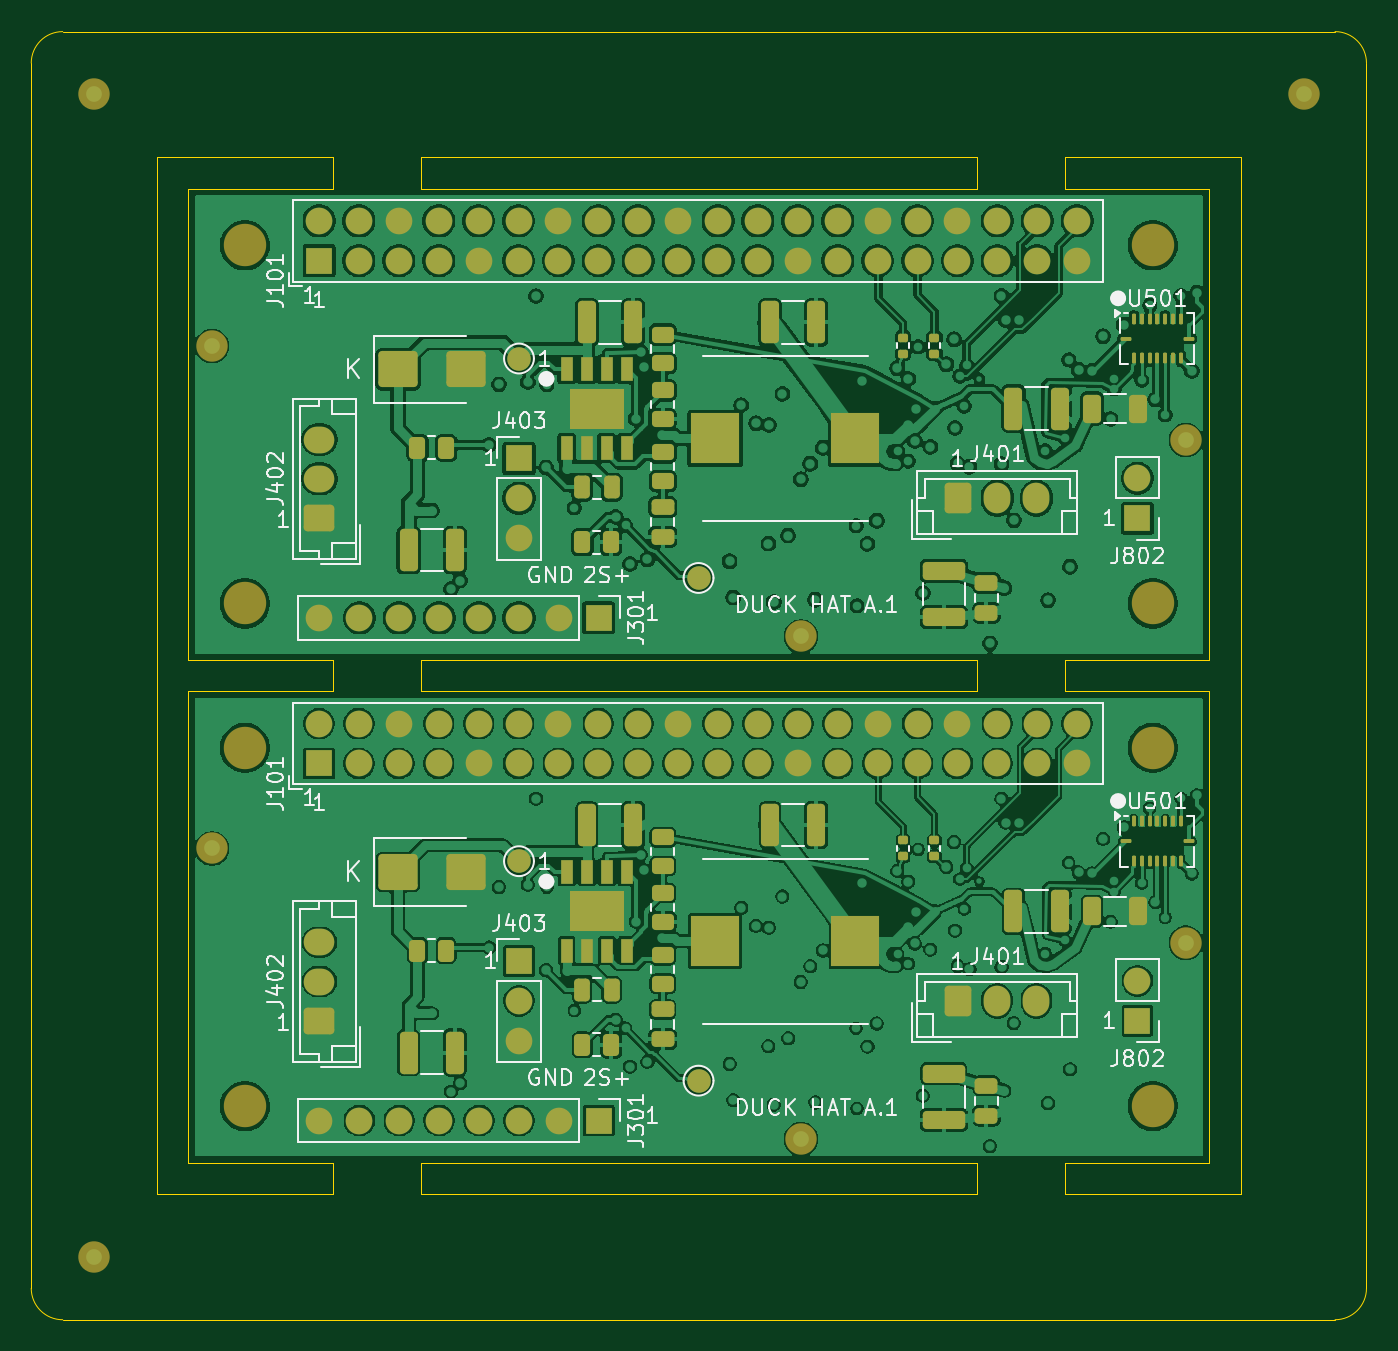
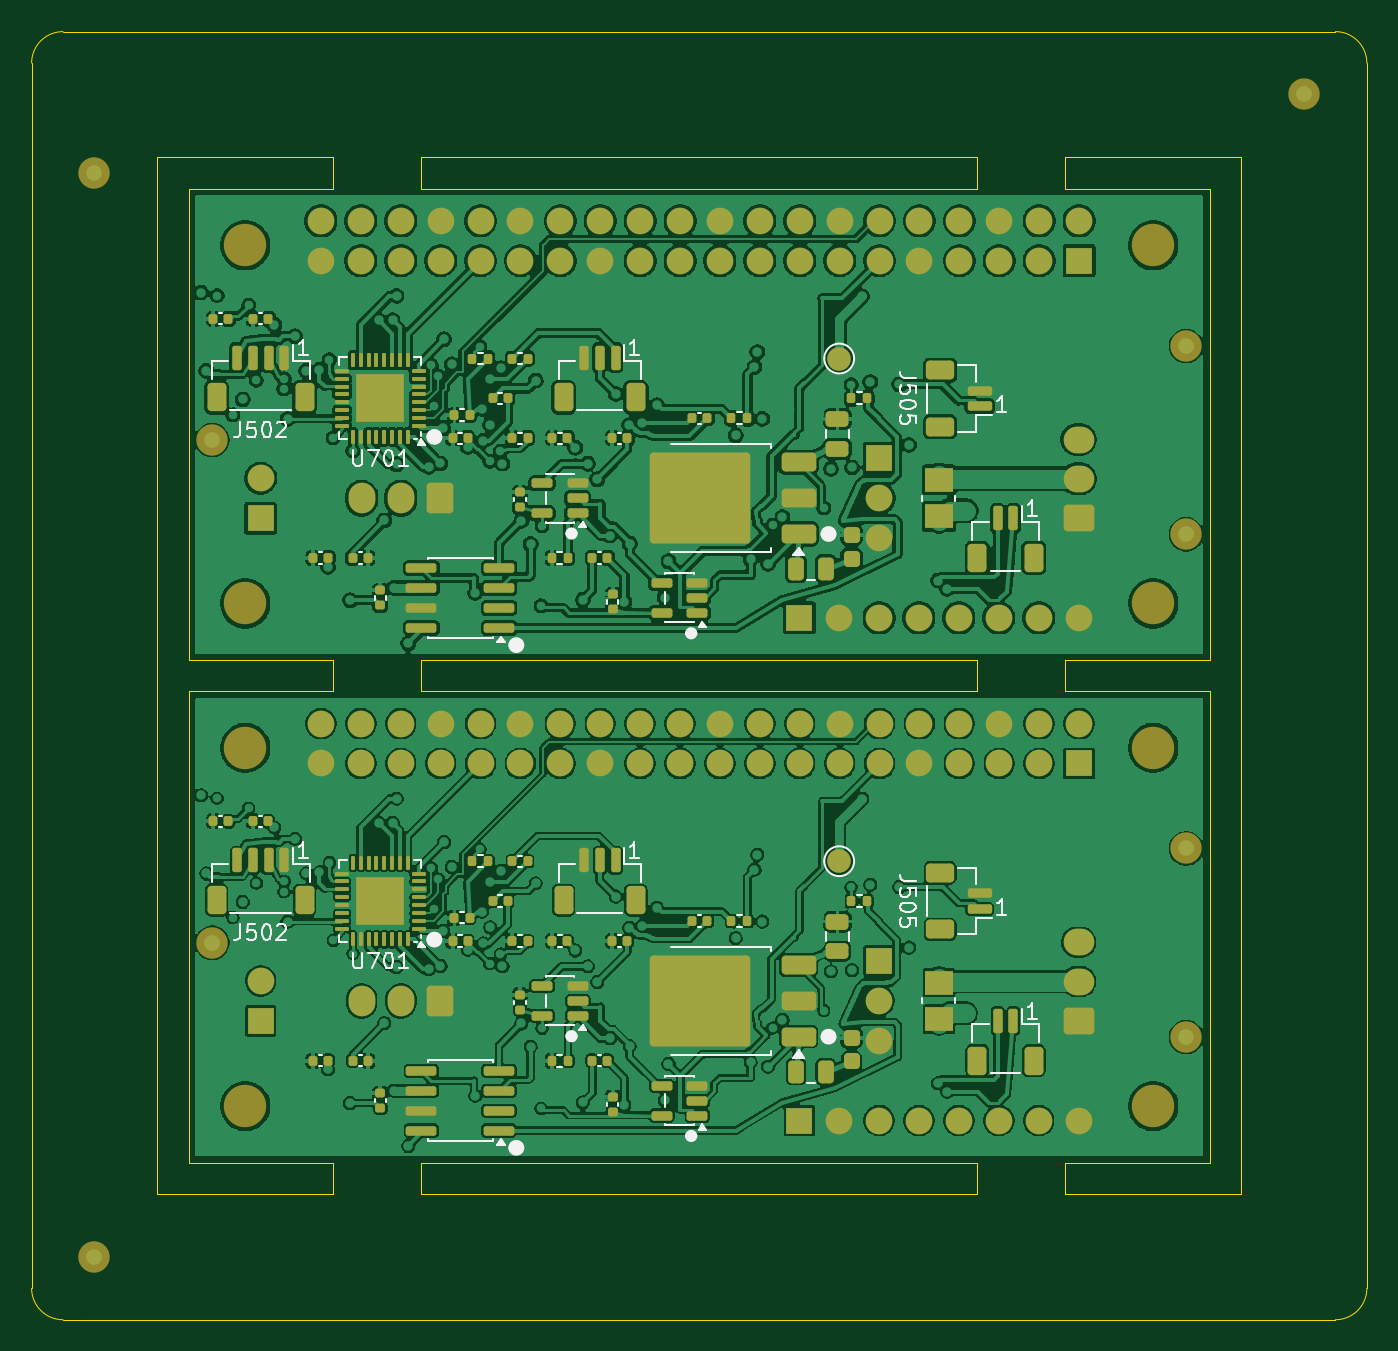
Circuit board: 9 layer files. Board 85.0 x 82.0 mm.
- bottom_copper: hat_a1_smt_2up-B_Cu.gbl (576453 bytes)
- bottom_mask: hat_a1_smt_2up-B_Mask.gbs (13613 bytes)
- paste: hat_a1_smt_2up-B_Paste.gbp (9853 bytes)
- bottom_silk: hat_a1_smt_2up-B_Silkscreen.gbo (31934 bytes)
- outline: hat_a1_smt_2up-Edge_Cuts.gm1 (2888 bytes)
- top_copper: hat_a1_smt_2up-F_Cu.gtl (489557 bytes)
- top_mask: hat_a1_smt_2up-F_Mask.gts (9885 bytes)
- paste: hat_a1_smt_2up-F_Paste.gtp (5670 bytes)
- top_silk: hat_a1_smt_2up-F_Silkscreen.gto (61101 bytes)

=== bottom_copper: hat_a1_smt_2up-B_Cu.gbl (576453 bytes, source omitted) ===
=== bottom_mask: hat_a1_smt_2up-B_Mask.gbs (13613 bytes, source omitted) ===
=== paste: hat_a1_smt_2up-B_Paste.gbp (9853 bytes, source omitted) ===
=== bottom_silk: hat_a1_smt_2up-B_Silkscreen.gbo (31934 bytes, source omitted) ===
=== outline: hat_a1_smt_2up-Edge_Cuts.gm1 ===
G04 #@! TF.GenerationSoftware,KiCad,Pcbnew,10.0.7*
G04 #@! TF.CreationDate,2026-11-02T18:00:25+08:00*
G04 #@! TF.ProjectId,hat_a1_smt_2up,6861745f-6131-45f7-936d-745f3275702e,A.1*
G04 #@! TF.SameCoordinates,Original*
G04 #@! TF.FileFunction,Profile,NP*
%FSLAX46Y46*%
G04 Gerber Fmt 4.6, Leading zero omitted, Abs format (unit mm)*
G04 Created by KiCad (PCBNEW 10.0.7) date 2026-11-02 18:00:25*
%MOMM*%
%LPD*%
G01*
G04 APERTURE LIST*
G04 #@! TA.AperFunction,Profile*
%ADD10C,0.050000*%
G04 #@! TD*
G04 APERTURE END LIST*
D10*
X90000000Y-92000000D02*
G75*
G02*
X92000000Y-90000000I2000000J0D01*
G01*
X90000000Y-170000000D02*
X90000000Y-92000000D01*
X92000000Y-90000000D02*
X173000000Y-90000000D01*
X92000000Y-172000000D02*
G75*
G02*
X90000000Y-170000000I0J2000000D01*
G01*
X98000000Y-98000000D02*
X109200000Y-98000000D01*
X98000000Y-164000000D02*
X98000000Y-98000000D01*
X100000000Y-100000000D02*
X100000000Y-130000000D01*
X100000000Y-130000000D02*
X109200000Y-130000000D01*
X100000000Y-132000000D02*
X100000000Y-162000000D01*
X100000000Y-162000000D02*
X109200000Y-162000000D01*
X109200000Y-98000000D02*
X109200000Y-100000000D01*
X109200000Y-100000000D02*
X100000000Y-100000000D01*
X109200000Y-130000000D02*
X109200000Y-132000000D01*
X109200000Y-132000000D02*
X100000000Y-132000000D01*
X109200000Y-162000000D02*
X109200000Y-164000000D01*
X109200000Y-164000000D02*
X98000000Y-164000000D01*
X114800000Y-98000000D02*
X150200000Y-98000000D01*
X114800000Y-100000000D02*
X114800000Y-98000000D01*
X114800000Y-130000000D02*
X150200000Y-130000000D01*
X114800000Y-132000000D02*
X114800000Y-130000000D01*
X114800000Y-162000000D02*
X150200000Y-162000000D01*
X114800000Y-164000000D02*
X114800000Y-162000000D01*
X150200000Y-98000000D02*
X150200000Y-100000000D01*
X150200000Y-100000000D02*
X114800000Y-100000000D01*
X150200000Y-130000000D02*
X150200000Y-132000000D01*
X150200000Y-132000000D02*
X114800000Y-132000000D01*
X150200000Y-162000000D02*
X150200000Y-164000000D01*
X150200000Y-164000000D02*
X114800000Y-164000000D01*
X155800000Y-98000000D02*
X167000000Y-98000000D01*
X155800000Y-100000000D02*
X155800000Y-98000000D01*
X155800000Y-130000000D02*
X165000000Y-130000000D01*
X155800000Y-132000000D02*
X155800000Y-130000000D01*
X155800000Y-162000000D02*
X165000000Y-162000000D01*
X155800000Y-164000000D02*
X155800000Y-162000000D01*
X165000000Y-100000000D02*
X155800000Y-100000000D01*
X165000000Y-130000000D02*
X165000000Y-100000000D01*
X165000000Y-132000000D02*
X155800000Y-132000000D01*
X165000000Y-162000000D02*
X165000000Y-132000000D01*
X167000000Y-98000000D02*
X167000000Y-164000000D01*
X167000000Y-164000000D02*
X155800000Y-164000000D01*
X173000000Y-90000000D02*
G75*
G02*
X175000000Y-92000000I0J-2000000D01*
G01*
X173000000Y-172000000D02*
X92000000Y-172000000D01*
X175000000Y-92000000D02*
X175000000Y-170000000D01*
X175000000Y-170000000D02*
G75*
G02*
X173000000Y-172000000I-2000000J0D01*
G01*
M02*

=== top_copper: hat_a1_smt_2up-F_Cu.gtl (489557 bytes, source omitted) ===
=== top_mask: hat_a1_smt_2up-F_Mask.gts (9885 bytes, source omitted) ===
=== paste: hat_a1_smt_2up-F_Paste.gtp ===
G04 #@! TF.GenerationSoftware,KiCad,Pcbnew,10.0.7*
G04 #@! TF.CreationDate,2026-11-02T18:00:25+08:00*
G04 #@! TF.ProjectId,hat_a1_smt_2up,6861745f-6131-45f7-936d-745f3275702e,A.1*
G04 #@! TF.SameCoordinates,Original*
G04 #@! TF.FileFunction,Paste,Top*
G04 #@! TF.FilePolarity,Positive*
%FSLAX46Y46*%
G04 Gerber Fmt 4.6, Leading zero omitted, Abs format (unit mm)*
G04 Created by KiCad (PCBNEW 10.0.7) date 2026-11-02 18:00:25*
%MOMM*%
%LPD*%
G01*
G04 APERTURE LIST*
G04 Aperture macros list*
%AMRoundRect*
0 Rectangle with rounded corners*
0 $1 Rounding radius*
0 $2 $3 $4 $5 $6 $7 $8 $9 X,Y pos of 4 corners*
0 Add a 4 corners polygon primitive as box body*
4,1,4,$2,$3,$4,$5,$6,$7,$8,$9,$2,$3,0*
0 Add four circle primitives for the rounded corners*
1,1,$1+$1,$2,$3*
1,1,$1+$1,$4,$5*
1,1,$1+$1,$6,$7*
1,1,$1+$1,$8,$9*
0 Add four rect primitives between the rounded corners*
20,1,$1+$1,$2,$3,$4,$5,0*
20,1,$1+$1,$4,$5,$6,$7,0*
20,1,$1+$1,$6,$7,$8,$9,0*
20,1,$1+$1,$8,$9,$2,$3,0*%
G04 Aperture macros list end*
%ADD10RoundRect,0.135000X0.185000X-0.135000X0.185000X0.135000X-0.185000X0.135000X-0.185000X-0.135000X0*%
%ADD11RoundRect,0.250000X-0.325000X-0.650000X0.325000X-0.650000X0.325000X0.650000X-0.325000X0.650000X0*%
%ADD12RoundRect,0.250000X-1.000000X-0.900000X1.000000X-0.900000X1.000000X0.900000X-1.000000X0.900000X0*%
%ADD13R,0.802000X1.505000*%
%ADD14R,3.502000X2.613000*%
%ADD15RoundRect,0.250000X-0.325000X-1.100000X0.325000X-1.100000X0.325000X1.100000X-0.325000X1.100000X0*%
%ADD16RoundRect,0.062500X-0.062500X-0.275000X0.062500X-0.275000X0.062500X0.275000X-0.062500X0.275000X0*%
%ADD17RoundRect,0.062500X-0.275000X-0.062500X0.275000X-0.062500X0.275000X0.062500X-0.275000X0.062500X0*%
%ADD18RoundRect,0.250000X-0.450000X0.262500X-0.450000X-0.262500X0.450000X-0.262500X0.450000X0.262500X0*%
%ADD19RoundRect,0.250000X-0.475000X0.250000X-0.475000X-0.250000X0.475000X-0.250000X0.475000X0.250000X0*%
%ADD20RoundRect,0.250000X-0.250000X-0.475000X0.250000X-0.475000X0.250000X0.475000X-0.250000X0.475000X0*%
%ADD21RoundRect,0.250000X-0.262500X-0.450000X0.262500X-0.450000X0.262500X0.450000X-0.262500X0.450000X0*%
%ADD22RoundRect,0.250000X-1.100000X0.325000X-1.100000X-0.325000X1.100000X-0.325000X1.100000X0.325000X0*%
%ADD23R,3.124000X3.251000*%
G04 APERTURE END LIST*
D10*
X145500000Y-110510000D03*
X145500000Y-109490000D03*
D11*
X157525000Y-114000000D03*
X160475000Y-114000000D03*
D12*
X113350000Y-111500000D03*
X117650000Y-111500000D03*
D13*
X124095000Y-143502500D03*
X125365000Y-143502500D03*
X126635000Y-143502500D03*
X127905000Y-143502500D03*
X127905000Y-148497500D03*
X126635000Y-148497500D03*
X125365000Y-148497500D03*
X124095000Y-148497500D03*
D14*
X126000000Y-146000000D03*
D15*
X125365000Y-108500000D03*
X128315000Y-108500000D03*
D10*
X147500000Y-110510000D03*
X147500000Y-109490000D03*
D15*
X137025000Y-108500000D03*
X139975000Y-108500000D03*
D16*
X160190000Y-108277500D03*
X160690000Y-108277500D03*
X161190000Y-108277500D03*
X161690000Y-108277500D03*
X162190000Y-108277500D03*
X162690000Y-108277500D03*
X163190000Y-108277500D03*
D17*
X163702500Y-109540000D03*
D16*
X163190000Y-110802500D03*
X162690000Y-110802500D03*
X162190000Y-110802500D03*
X161690000Y-110802500D03*
X161190000Y-110802500D03*
X160690000Y-110802500D03*
X160190000Y-110802500D03*
D17*
X159677500Y-109540000D03*
D18*
X130199999Y-141287500D03*
X130199999Y-143112500D03*
D19*
X150800000Y-157100000D03*
X150800000Y-159000000D03*
D15*
X125365000Y-140500000D03*
X128315000Y-140500000D03*
D18*
X130199999Y-144837500D03*
X130199999Y-146662500D03*
D10*
X145500000Y-142510000D03*
X145500000Y-141490000D03*
D19*
X130199999Y-120250000D03*
X130199999Y-122150000D03*
D11*
X157525000Y-146000000D03*
X160475000Y-146000000D03*
D20*
X125050000Y-151000000D03*
X126950000Y-151000000D03*
D15*
X152525000Y-114000000D03*
X155475000Y-114000000D03*
D18*
X130199999Y-116787500D03*
X130199999Y-118612500D03*
D21*
X125087500Y-122500000D03*
X126912500Y-122500000D03*
D15*
X114025000Y-123000000D03*
X116975000Y-123000000D03*
X114025000Y-155000000D03*
X116975000Y-155000000D03*
D21*
X114587500Y-116500000D03*
X116412500Y-116500000D03*
D15*
X152525000Y-146000000D03*
X155475000Y-146000000D03*
D22*
X148100000Y-124325000D03*
X148100000Y-127275000D03*
D10*
X147500000Y-142510000D03*
X147500000Y-141490000D03*
D22*
X148100000Y-156325000D03*
X148100000Y-159275000D03*
D16*
X160190000Y-140277500D03*
X160690000Y-140277500D03*
X161190000Y-140277500D03*
X161690000Y-140277500D03*
X162190000Y-140277500D03*
X162690000Y-140277500D03*
X163190000Y-140277500D03*
D17*
X163702500Y-141540000D03*
D16*
X163190000Y-142802500D03*
X162690000Y-142802500D03*
X162190000Y-142802500D03*
X161690000Y-142802500D03*
X161190000Y-142802500D03*
X160690000Y-142802500D03*
X160190000Y-142802500D03*
D17*
X159677500Y-141540000D03*
D13*
X124095000Y-111502500D03*
X125365000Y-111502500D03*
X126635000Y-111502500D03*
X127905000Y-111502500D03*
X127905000Y-116497500D03*
X126635000Y-116497500D03*
X125365000Y-116497500D03*
X124095000Y-116497500D03*
D14*
X126000000Y-114000000D03*
D18*
X130199999Y-112837500D03*
X130199999Y-114662500D03*
X130199999Y-109287500D03*
X130199999Y-111112500D03*
X130199999Y-148787500D03*
X130199999Y-150612500D03*
D15*
X137025000Y-140500000D03*
X139975000Y-140500000D03*
D19*
X150800000Y-125100000D03*
X150800000Y-127000000D03*
D21*
X125087500Y-154500000D03*
X126912500Y-154500000D03*
D19*
X130199999Y-152250000D03*
X130199999Y-154150000D03*
D21*
X114587500Y-148500000D03*
X116412500Y-148500000D03*
D20*
X125050000Y-119000000D03*
X126950000Y-119000000D03*
D23*
X133529500Y-115900000D03*
X142470500Y-115900000D03*
X133529500Y-147900000D03*
X142470500Y-147900000D03*
D12*
X113350000Y-143500000D03*
X117650000Y-143500000D03*
M02*

=== top_silk: hat_a1_smt_2up-F_Silkscreen.gto (61101 bytes, source omitted) ===
